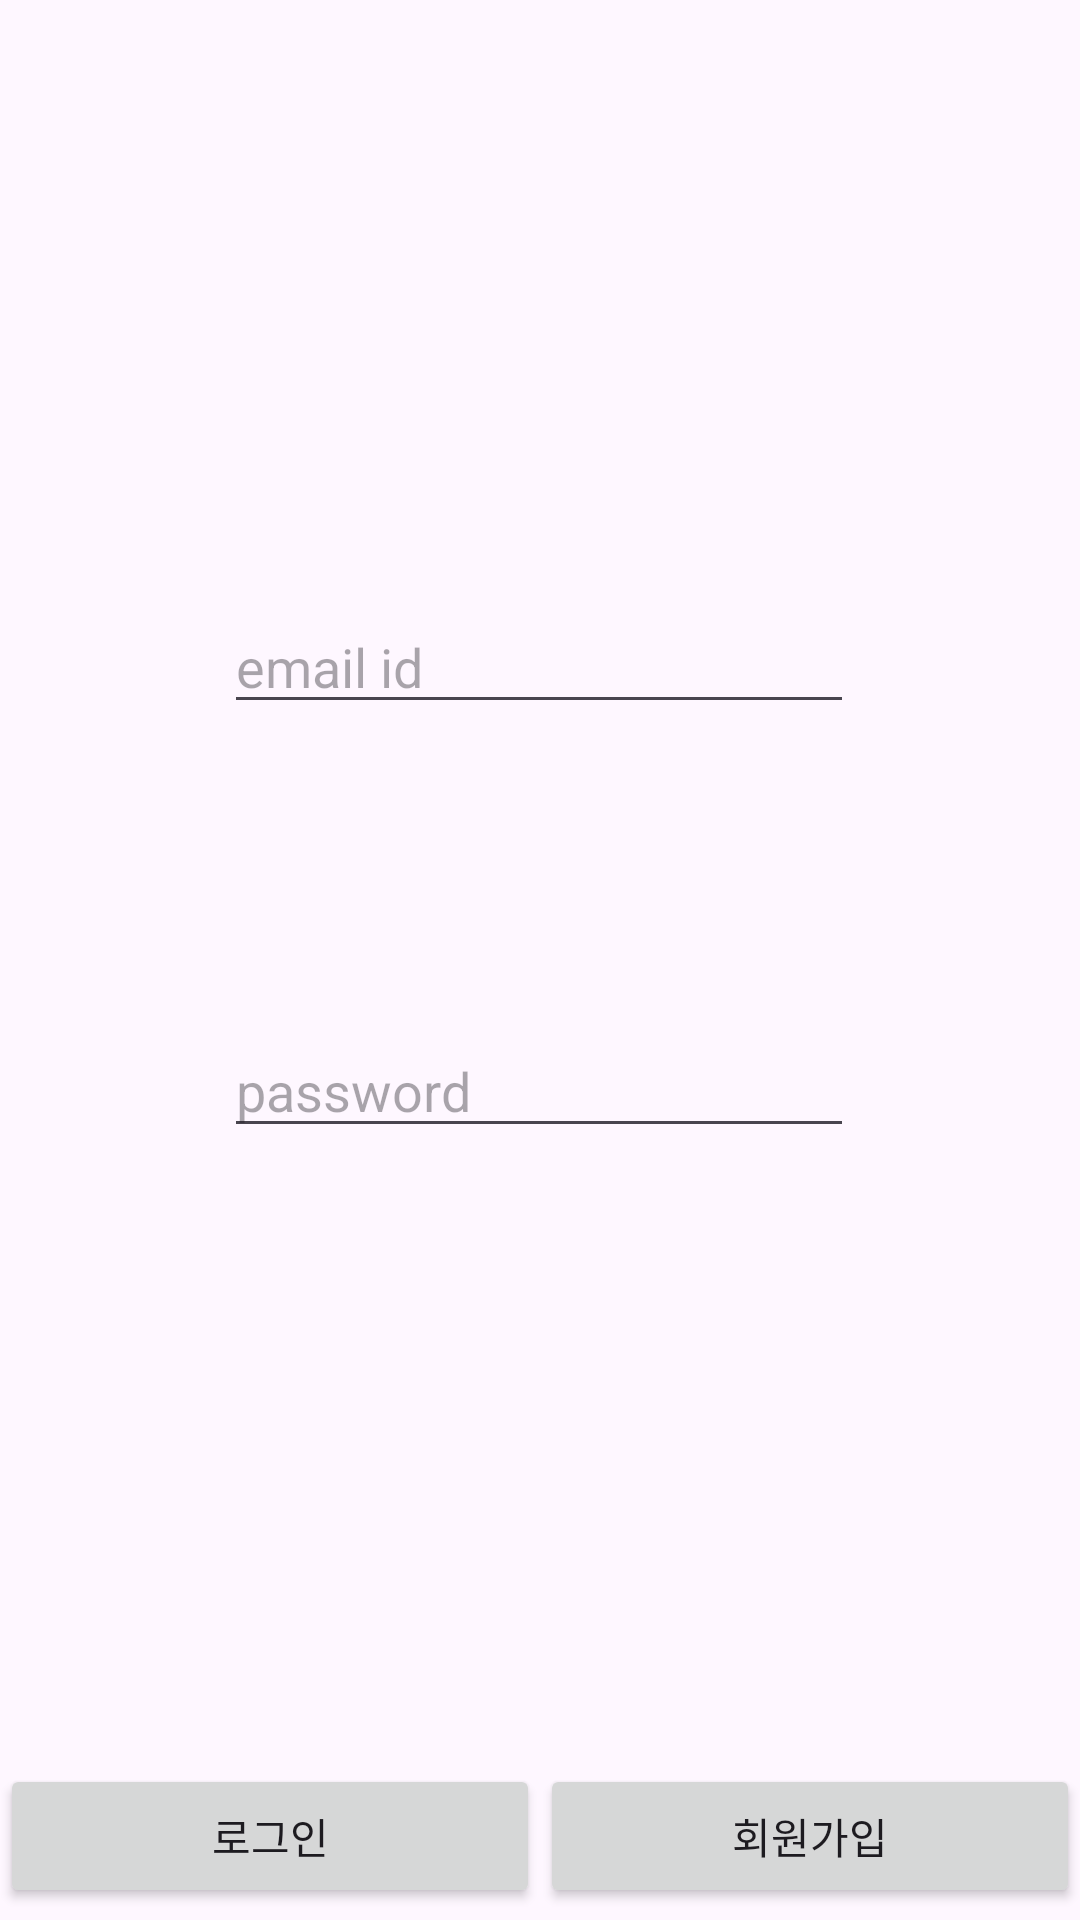

Reconstruct the res/layout file that produces this screen, plus the resources it refers to.
<!-- AndroidManifest.xml: application theme Theme.VS_Application -->
<!-- res/layout/activity_login2.xml -->
<?xml version="1.0" encoding="utf-8"?>
<androidx.constraintlayout.widget.ConstraintLayout xmlns:android="http://schemas.android.com/apk/res/android"
    xmlns:app="http://schemas.android.com/apk/res-auto"
    xmlns:tools="http://schemas.android.com/tools"
    android:id="@+id/main"
    android:layout_width="match_parent"
    android:layout_height="match_parent"
    tools:context=".LoginActivity">


    <EditText
        android:id="@+id/et_email2"
        android:layout_width="wrap_content"
        android:layout_height="wrap_content"
        android:layout_marginTop="200dp"
        android:ems="10"
        android:hint="email id"
        android:inputType="textEmailAddress"
        app:layout_constraintEnd_toEndOf="parent"
        app:layout_constraintHorizontal_bias="0.497"
        app:layout_constraintStart_toStartOf="parent"
        app:layout_constraintTop_toTopOf="parent"
        />


    <EditText
        android:id="@+id/et_pwd"
        android:layout_width="wrap_content"
        android:layout_height="wrap_content"
        android:layout_marginTop="100dp"
        android:ems="10"
        android:hint="password"
        android:inputType="textPassword"
        app:layout_constraintEnd_toEndOf="parent"
        app:layout_constraintHorizontal_bias="0.497"
        app:layout_constraintStart_toStartOf="parent"
        app:layout_constraintTop_toBottomOf="@+id/et_email2" />


    <Button
        android:id="@+id/btn_login"
        android:layout_width="0dp"
        android:layout_height="wrap_content"
        android:layout_marginBottom="4dp"
        android:text="로그인"
        app:layout_constraintBottom_toBottomOf="parent"
        app:layout_constraintEnd_toStartOf="@+id/btn_Register"
        app:layout_constraintHorizontal_bias="0.0"
        app:layout_constraintStart_toStartOf="parent" />


    <Button
        android:id="@+id/btn_Register"
        android:layout_width="0dp"
        android:layout_height="wrap_content"
        android:layout_marginBottom="4dp"
        android:text="회원가입"
        app:layout_constraintBottom_toBottomOf="parent"
        app:layout_constraintEnd_toEndOf="parent"
        app:layout_constraintStart_toEndOf="@+id/btn_login" />

</androidx.constraintlayout.widget.ConstraintLayout>
<!-- resources referenced by this layout -->
<resources>
  <style name="Theme.VS_Application" parent="Base.Theme.VS_Application" />
  <style name="Base.Theme.VS_Application" parent="Theme.Material3.DayNight.NoActionBar">
          
          
          <item name="colorPrimary">@color/colormain</item>
          <item name="colorPrimaryVariant">@color/colormain</item>
          <item name="android:statusBarColor">@color/colormain</item>
      </style>
  <color name="colormain">#2196F3</color>
</resources>
